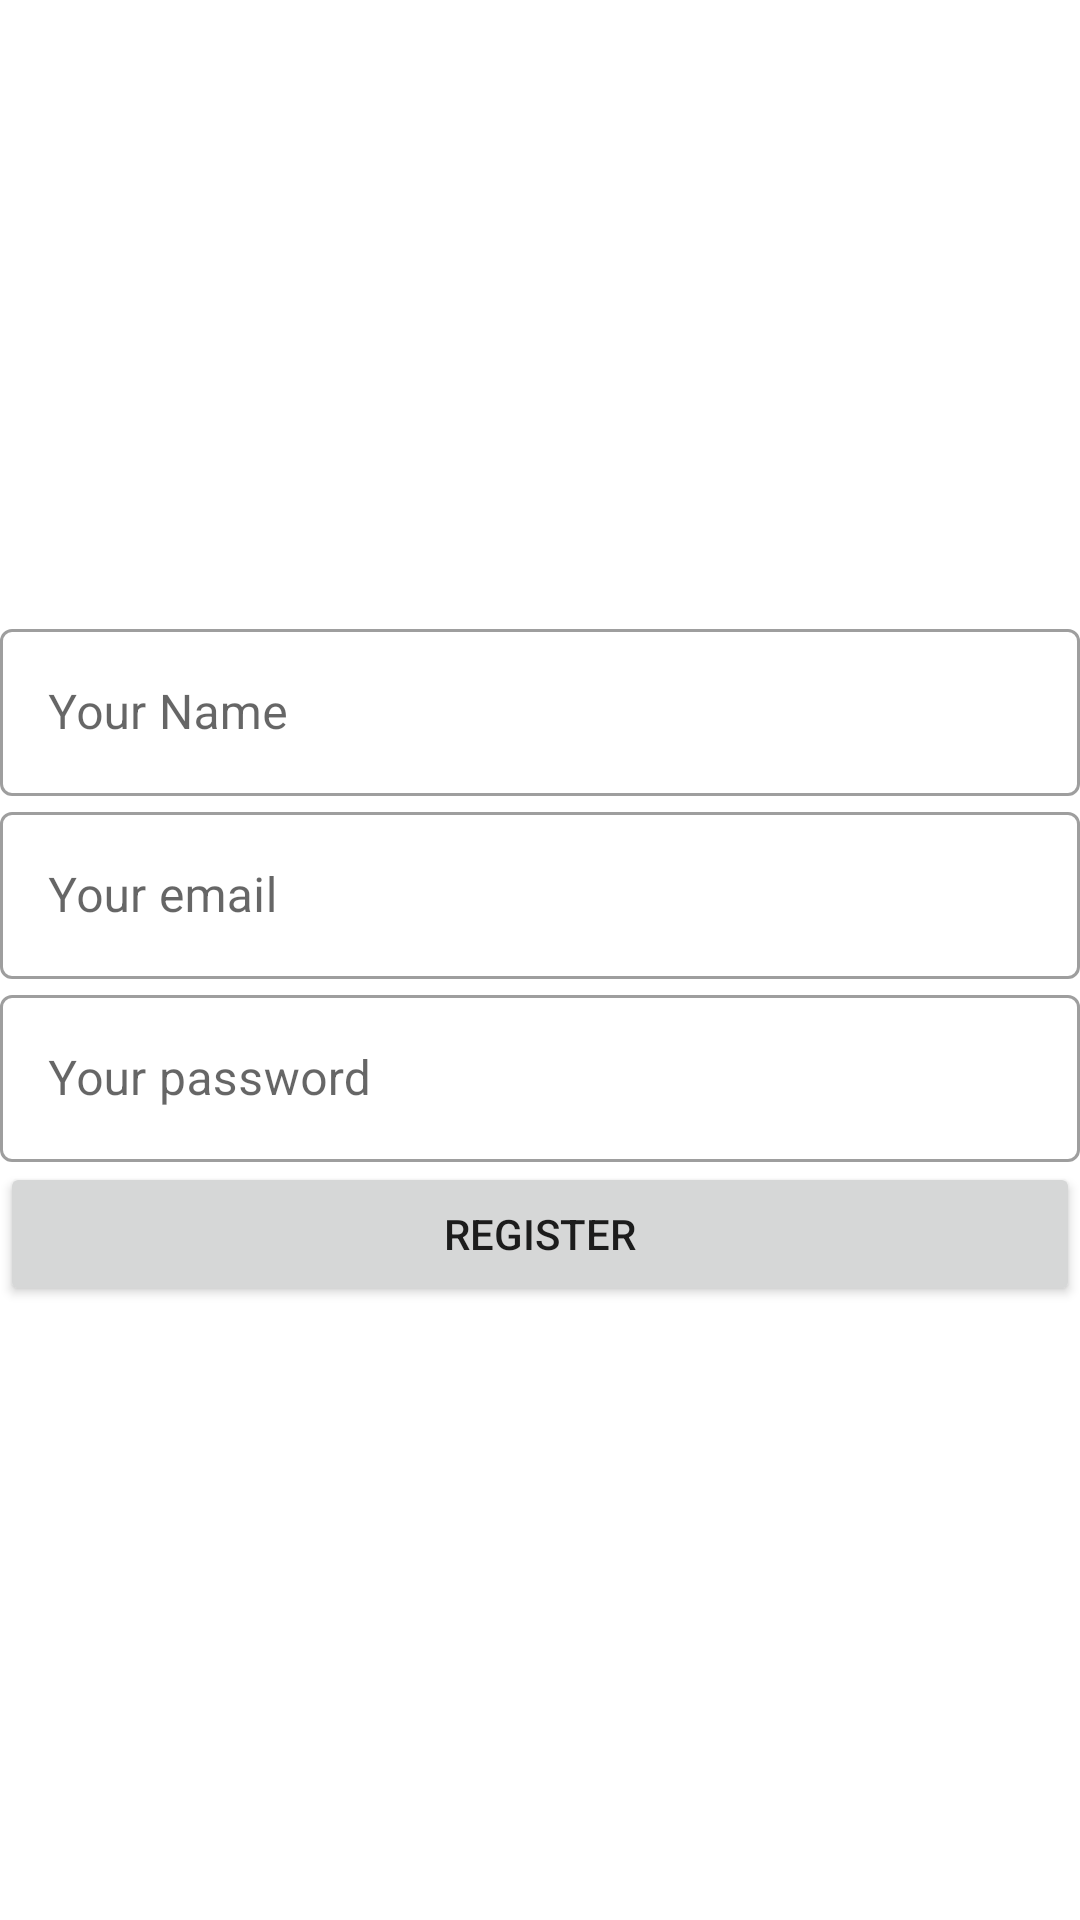

Write the Android layout XML for this screen, with the resource values it uses.
<!-- AndroidManifest.xml: application theme Theme.OnlinePractice -->
<!-- res/layout/fragment_register.xml -->
<?xml version="1.0" encoding="utf-8"?>
<LinearLayout xmlns:android="http://schemas.android.com/apk/res/android"
    xmlns:tools="http://schemas.android.com/tools"
    android:layout_width="match_parent"
    android:layout_height="match_parent"
    tools:context=".register.RegisterFragment"
    android:orientation="vertical"
    android:gravity="center">

    <com.google.android.material.textfield.TextInputLayout
        android:layout_width="match_parent"
        android:layout_height="wrap_content"
        style="@style/Widget.MaterialComponents.TextInputLayout.OutlinedBox"
        android:hint="@string/name_hint">

        <com.google.android.material.textfield.TextInputEditText
            android:id="@+id/et_registerName"
            android:layout_width="match_parent"
            android:layout_height="wrap_content"
            android:inputType="textPersonName"/>
    </com.google.android.material.textfield.TextInputLayout>

    <com.google.android.material.textfield.TextInputLayout
        android:layout_width="match_parent"
        android:layout_height="wrap_content"
        style="@style/Widget.MaterialComponents.TextInputLayout.OutlinedBox"
        android:hint="@string/email_hint">

        <com.google.android.material.textfield.TextInputEditText
            android:id="@+id/et_registerEmail"
            android:layout_width="match_parent"
            android:layout_height="wrap_content"
            android:inputType="textEmailAddress"/>
    </com.google.android.material.textfield.TextInputLayout>

    <com.google.android.material.textfield.TextInputLayout
        android:layout_width="match_parent"
        android:layout_height="wrap_content"
        style="@style/Widget.MaterialComponents.TextInputLayout.OutlinedBox"
        android:hint="@string/password_hint">

        <com.google.android.material.textfield.TextInputEditText
            android:id="@+id/et_registerPassword"
            android:layout_width="match_parent"
            android:layout_height="wrap_content"
            android:inputType="textPassword"/>
    </com.google.android.material.textfield.TextInputLayout>

    <Button
        android:id="@+id/btn_registerSave"
        android:layout_width="match_parent"
        android:layout_height="wrap_content"
        android:text="Register"/>

</LinearLayout>
<!-- resources referenced by this layout -->
<resources>
  <string name="email_hint">Your email</string>
  <string name="name_hint">Your Name</string>
  <string name="password_hint">Your password</string>
  <style name="Theme.OnlinePractice" parent="Theme.MaterialComponents.DayNight.DarkActionBar">
          
          <item name="colorPrimary">@color/purple_500</item>
          <item name="colorPrimaryVariant">@color/purple_700</item>
          <item name="colorOnPrimary">@color/white</item>
          
          <item name="colorSecondary">@color/teal_200</item>
          <item name="colorSecondaryVariant">@color/teal_700</item>
          <item name="colorOnSecondary">@color/black</item>
          
          <item name="android:statusBarColor" tools:targetApi="l">?attr/colorPrimaryVariant</item>
          
      </style>
  <!-- not gathered from this repository: default colours our renderer supplied (Android Studio template values) -->
  <color name="purple_500">#FF6200EE</color>
  <color name="purple_700">#FF3700B3</color>
  <color name="teal_200">#FF03DAC5</color>
  <color name="teal_700">#FF018786</color>
  <color name="black">#FF000000</color>
  <color name="white">#FFFFFFFF</color>
</resources>
